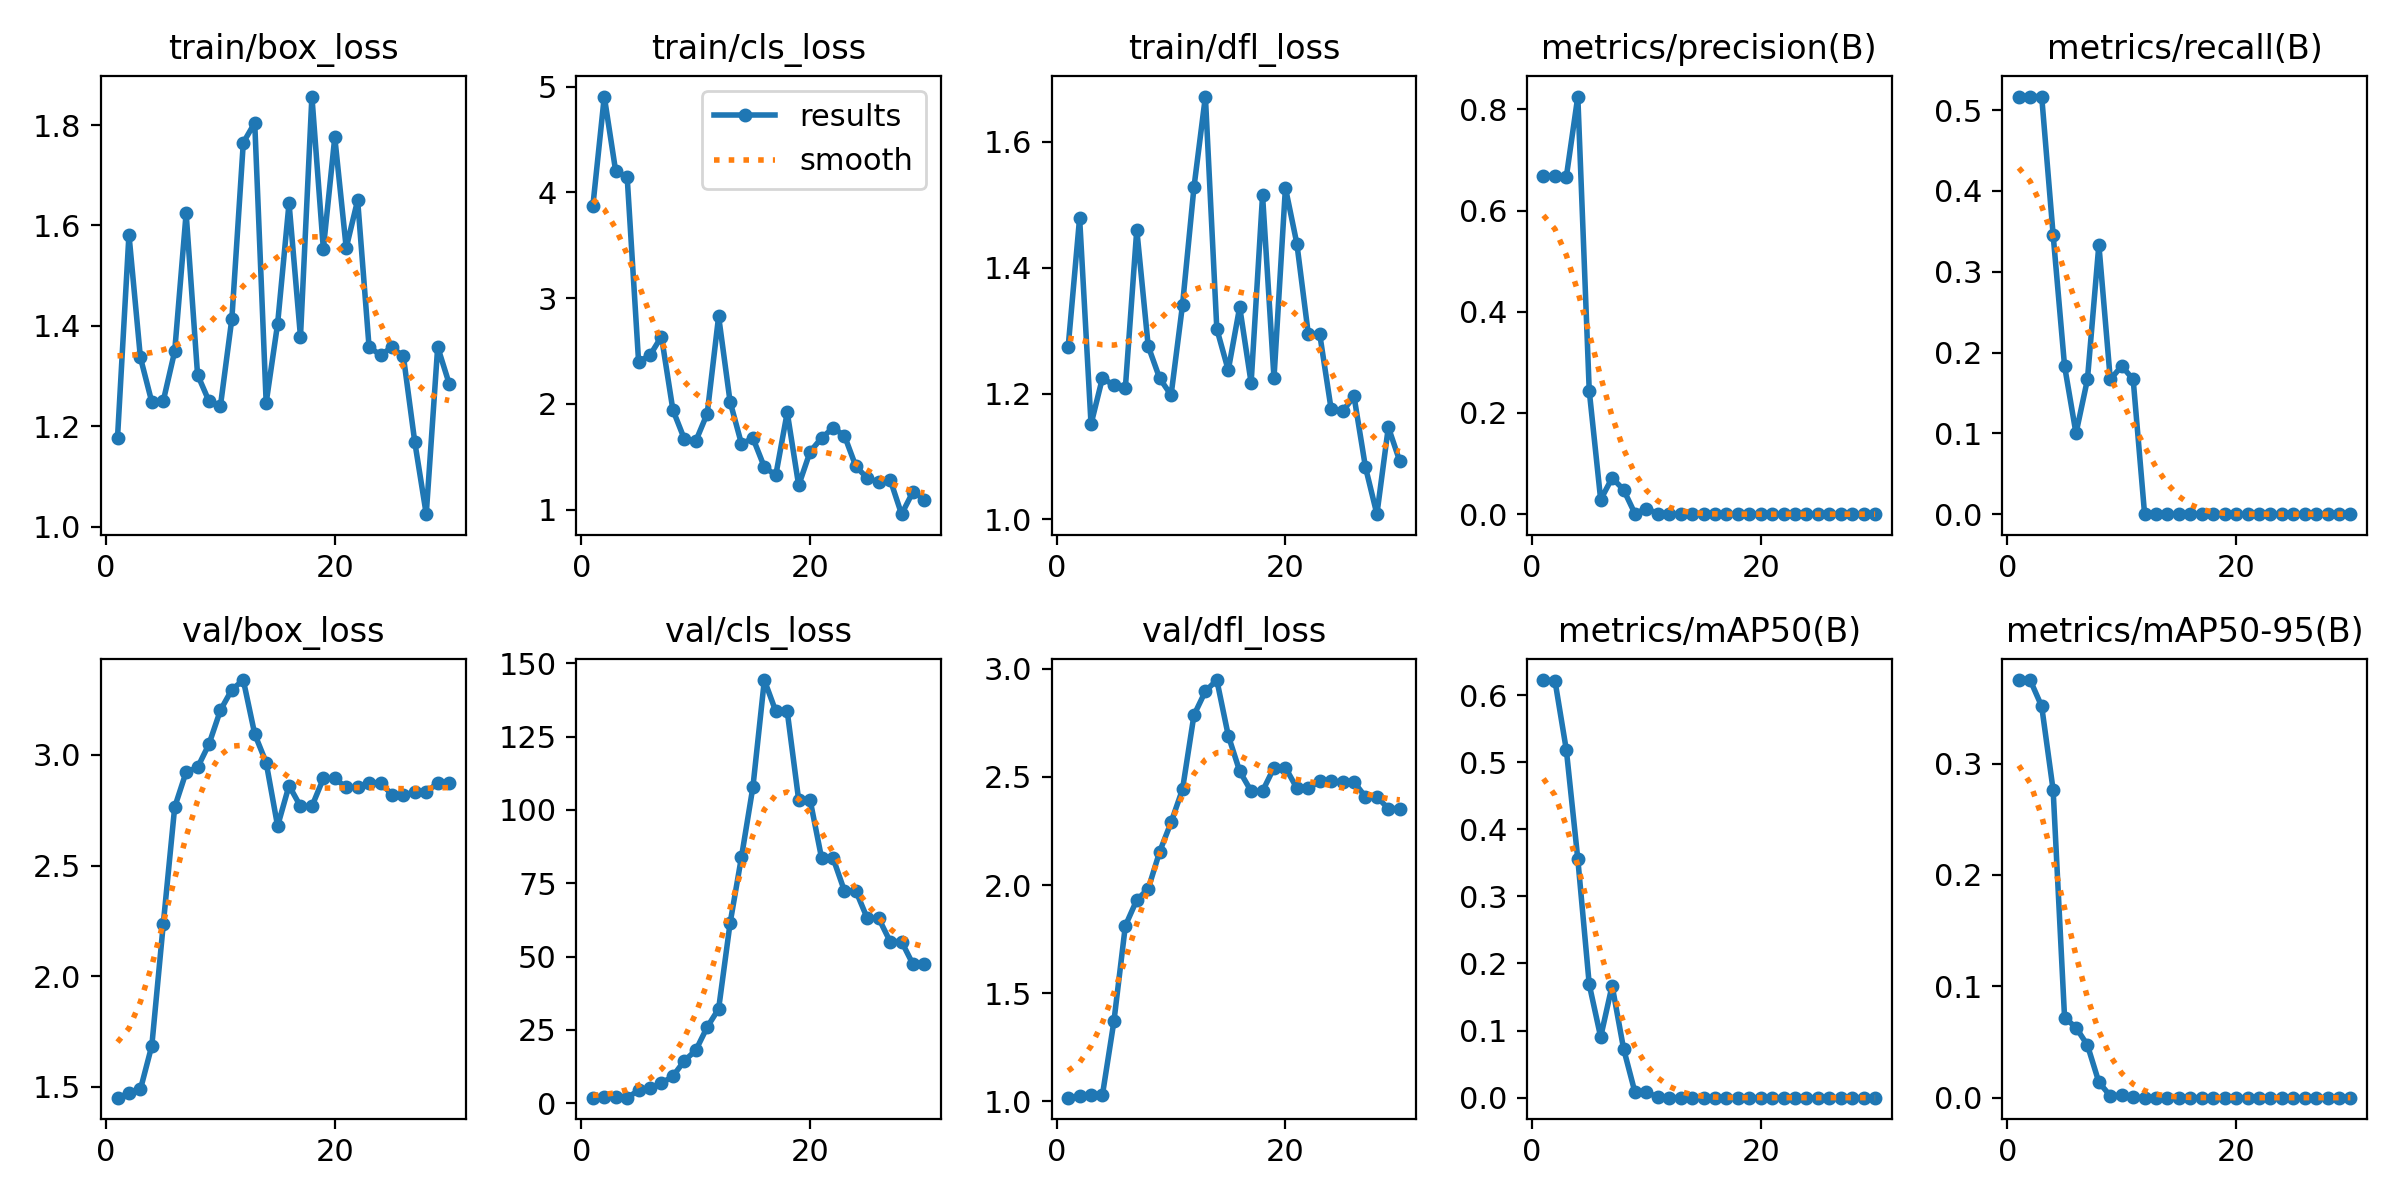

The table this chart was drawn from, first rows:
epoch, time, train/box_loss, train/cls_loss, train/dfl_loss, metrics/precision(B), metrics/recall(B), metrics/mAP50(B), metrics/mAP50-95(B), val/box_loss, val/cls_loss, val/dfl_loss, lr/pg0, lr/pg1, lr/pg2
1, 13.13, 1.178, 3.871, 1.274, 0.6688, 0.5167, 0.6224, 0.375, 1.451, 1.93, 1.017, 0.1, 0, 0
2, 13.89, 1.582, 4.907, 1.479, 0.669, 0.5167, 0.6217, 0.3748, 1.471, 1.998, 1.026, 0.09909, 9.10929e-05, 9.10929e-05
3, 14.17, 1.337, 4.199, 1.151, 0.6673, 0.5167, 0.5179, 0.3514, 1.488, 2.038, 1.03, 0.09818, 0.000176, 0.000176
4, 14.57, 1.248, 4.148, 1.225, 0.8254, 0.3457, 0.3558, 0.2763, 1.686, 1.888, 1.031, 0.09725, 0.0002546, 0.0002546
5, 14.94, 1.251, 2.399, 1.213, 0.244, 0.1833, 0.1688, 0.07193, 2.235, 4.352, 1.37, 0.09633, 0.0003271, 0.0003271
6, 15.32, 1.35, 2.46, 1.209, 0.02867, 0.1, 0.09041, 0.06296, 2.764, 5.197, 1.812, 0.09539, 0.0003933, 0.0003933
7, 15.66, 1.624, 2.637, 1.46, 0.07161, 0.1667, 0.1671, 0.04718, 2.923, 6.817, 1.931, 0.09445, 0.0004533, 0.0004533
8, 16.05, 1.303, 1.943, 1.275, 0.04854, 0.3333, 0.07324, 0.01391, 2.943, 9.196, 1.983, 0.09351, 0.0005072, 0.0005072
9, 16.48, 1.25, 1.668, 1.224, 0.00088, 0.1667, 0.0079, 0.00158, 3.049, 14.47, 2.154, 0.09255, 0.0005547, 0.0005547
10, 17.67, 1.241, 1.647, 1.198, 0.01112, 0.1833, 0.00818, 0.00222, 3.202, 18.01, 2.29, 0.0916, 0.0005961, 0.0005961
11, 17.99, 1.415, 1.907, 1.341, 0.00082, 0.1667, 0.00085, 0.00017, 3.295, 25.95, 2.442, 0.09063, 0.0006313, 0.0006313
12, 18.32, 1.765, 2.828, 1.527, 0, 0, 0, 0, 3.338, 32.17, 2.785, 0.08966, 0.0006602, 0.0006602
13, 18.67, 1.804, 2.022, 1.672, 0, 0, 0, 0, 3.094, 61.32, 2.896, 0.08868, 0.000683, 0.000683
14, 19.02, 1.247, 1.621, 1.303, 0, 0, 0, 0, 2.965, 84, 2.947, 0.0877, 0.0006995, 0.0006995
15, 19.58, 1.404, 1.676, 1.237, 0, 0, 0, 0, 2.678, 107.9, 2.691, 0.08671, 0.0007098, 0.0007098
16, 19.92, 1.645, 1.401, 1.337, 0, 0, 0, 0, 2.861, 144.3, 2.526, 0.08571, 0.0007139, 0.0007139
17, 20.25, 1.379, 1.325, 1.217, 0, 0, 0, 0, 2.768, 133.6, 2.434, 0.08471, 0.0007118, 0.0007118
18, 20.58, 1.857, 1.92, 1.515, 0, 0, 0, 0, 2.768, 133.6, 2.434, 0.0837, 0.0007034, 0.0007034
19, 20.93, 1.554, 1.229, 1.225, 0, 0, 0, 0, 2.893, 103.4, 2.543, 0.08269, 0.0006889, 0.0006889
20, 21.25, 1.776, 1.547, 1.527, 0, 0, 0, 0, 2.893, 103.4, 2.543, 0.08167, 0.0006681, 0.0006681
21, 28.01, 1.555, 1.676, 1.438, 0, 0, 0, 0, 2.853, 83.66, 2.448, 0.08064, 0.0006412, 0.0006412
22, 28.4, 1.65, 1.772, 1.295, 0, 0, 0, 0, 2.853, 83.66, 2.448, 0.07961, 0.000608, 0.000608
23, 28.97, 1.358, 1.7, 1.294, 0, 0, 0, 0, 2.874, 72.42, 2.479, 0.07857, 0.0005686, 0.0005686
24, 29.3, 1.342, 1.409, 1.175, 0, 0, 0, 0, 2.874, 72.42, 2.479, 0.07752, 0.0005229, 0.0005229
25, 29.64, 1.357, 1.297, 1.172, 0, 0, 0, 0, 2.82, 63.05, 2.476, 0.07647, 0.0004711, 0.0004711
26, 30.16, 1.34, 1.259, 1.195, 0, 0, 0, 0, 2.82, 63.05, 2.476, 0.07541, 0.0004131, 0.0004131
27, 30.55, 1.169, 1.284, 1.083, 0, 0, 0, 0, 2.831, 55.12, 2.407, 0.07435, 0.0003488, 0.0003488
28, 31.13, 1.025, 0.9561, 1.008, 0, 0, 0, 0, 2.831, 55.12, 2.407, 0.07328, 0.0002783, 0.0002783
29, 31.48, 1.358, 1.168, 1.147, 0, 0, 0, 0, 2.873, 47.35, 2.353, 0.0722, 0.0002016, 0.0002016
30, 31.81, 1.285, 1.095, 1.093, 0, 0, 0, 0, 2.873, 47.35, 2.353, 0.07112, 0.0001187, 0.0001187
